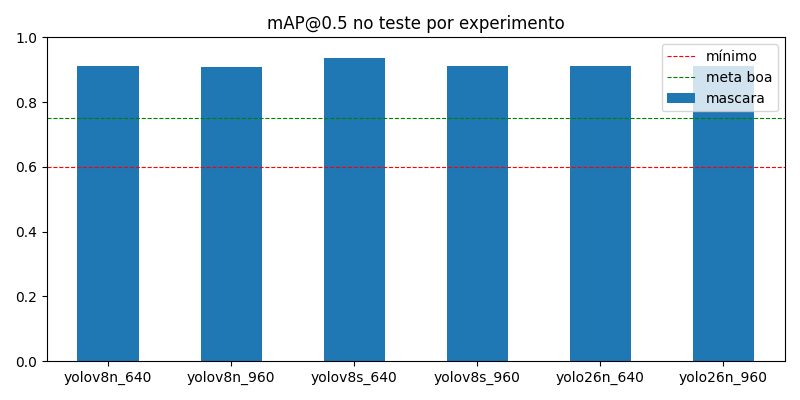

The data file committed next to this chart (first rows):
classe, yolov8n_640, yolov8n_960, yolov8s_640, yolov8s_960, yolo26n_640, yolo26n_960
mascara, 0.91, 0.908, 0.936, 0.91, 0.913, 0.913
